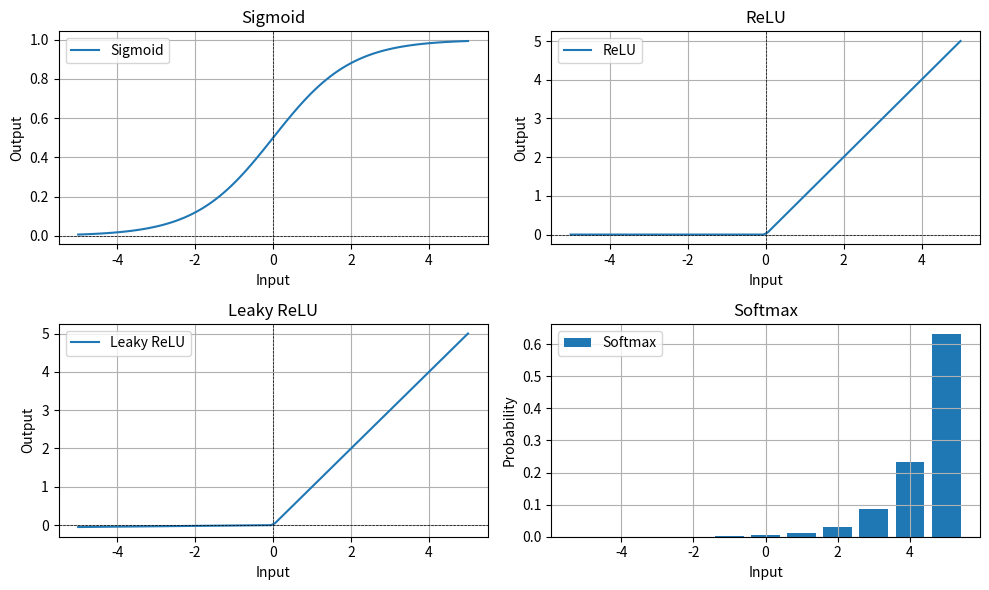

Here is the Python script that generated this plot:
import numpy as np 
import matplotlib.pyplot as plt 
 
# Sigmoid activation function 
def sigmoid(x): 
    return 1 / (1 + np.exp(-x)) 
 
# ReLU activation function 
def relu(x): 
    return np.maximum(0, x) 
 
# Leaky ReLU activation function 
def leaky_relu(x, alpha=0.01): 
    return np.maximum(alpha * x, x) 
 
# Softmax activation function 
def softmax(x): 
    exp_x = np.exp(x - np.max(x, axis=-1, keepdims=True)) 
    return exp_x / np.sum(exp_x, axis=-1, keepdims=True) 
 
# Generate input values 
x = np.linspace(-5, 5, 100) 
 
# Compute activation values 
y_sigmoid = sigmoid(x) 
y_relu = relu(x) 
y_leaky_relu = leaky_relu(x) 
 
def plot_activation(x, y, title): 
    plt.plot(x, y, label=title) 
    plt.axhline(0, color='black', linewidth=0.5, linestyle='dashed') 
    plt.axvline(0, color='black', linewidth=0.5, linestyle='dashed') 
    plt.title(title) 
    plt.xlabel('Input') 
    plt.ylabel('Output') 
    plt.legend() 
    plt.grid() 
 
# Plot activation functions 
plt.figure(figsize=(10, 6)) 
 
plt.subplot(2, 2, 1) 
plot_activation(x, y_sigmoid, 'Sigmoid') 
 
plt.subplot(2, 2, 2) 
plot_activation(x, y_relu, 'ReLU') 
 
plt.subplot(2, 2, 3) 
plot_activation(x, y_leaky_relu, 'Leaky ReLU') 
# Softmax requires a different approach since it's multi-dimensional 
x_softmax = np.array([[i] for i in range(-5, 6)])  # 1D input for softmax 
y_softmax = softmax(x_softmax.T).T  # Compute softmax 
plt.subplot(2, 2, 4) 
plt.bar(range(-5, 6), y_softmax.flatten(), label='Softmax') 
plt.title('Softmax') 
plt.xlabel('Input') 
plt.ylabel('Probability') 
plt.legend() 
plt.grid() 
plt.tight_layout() 
plt.show() 